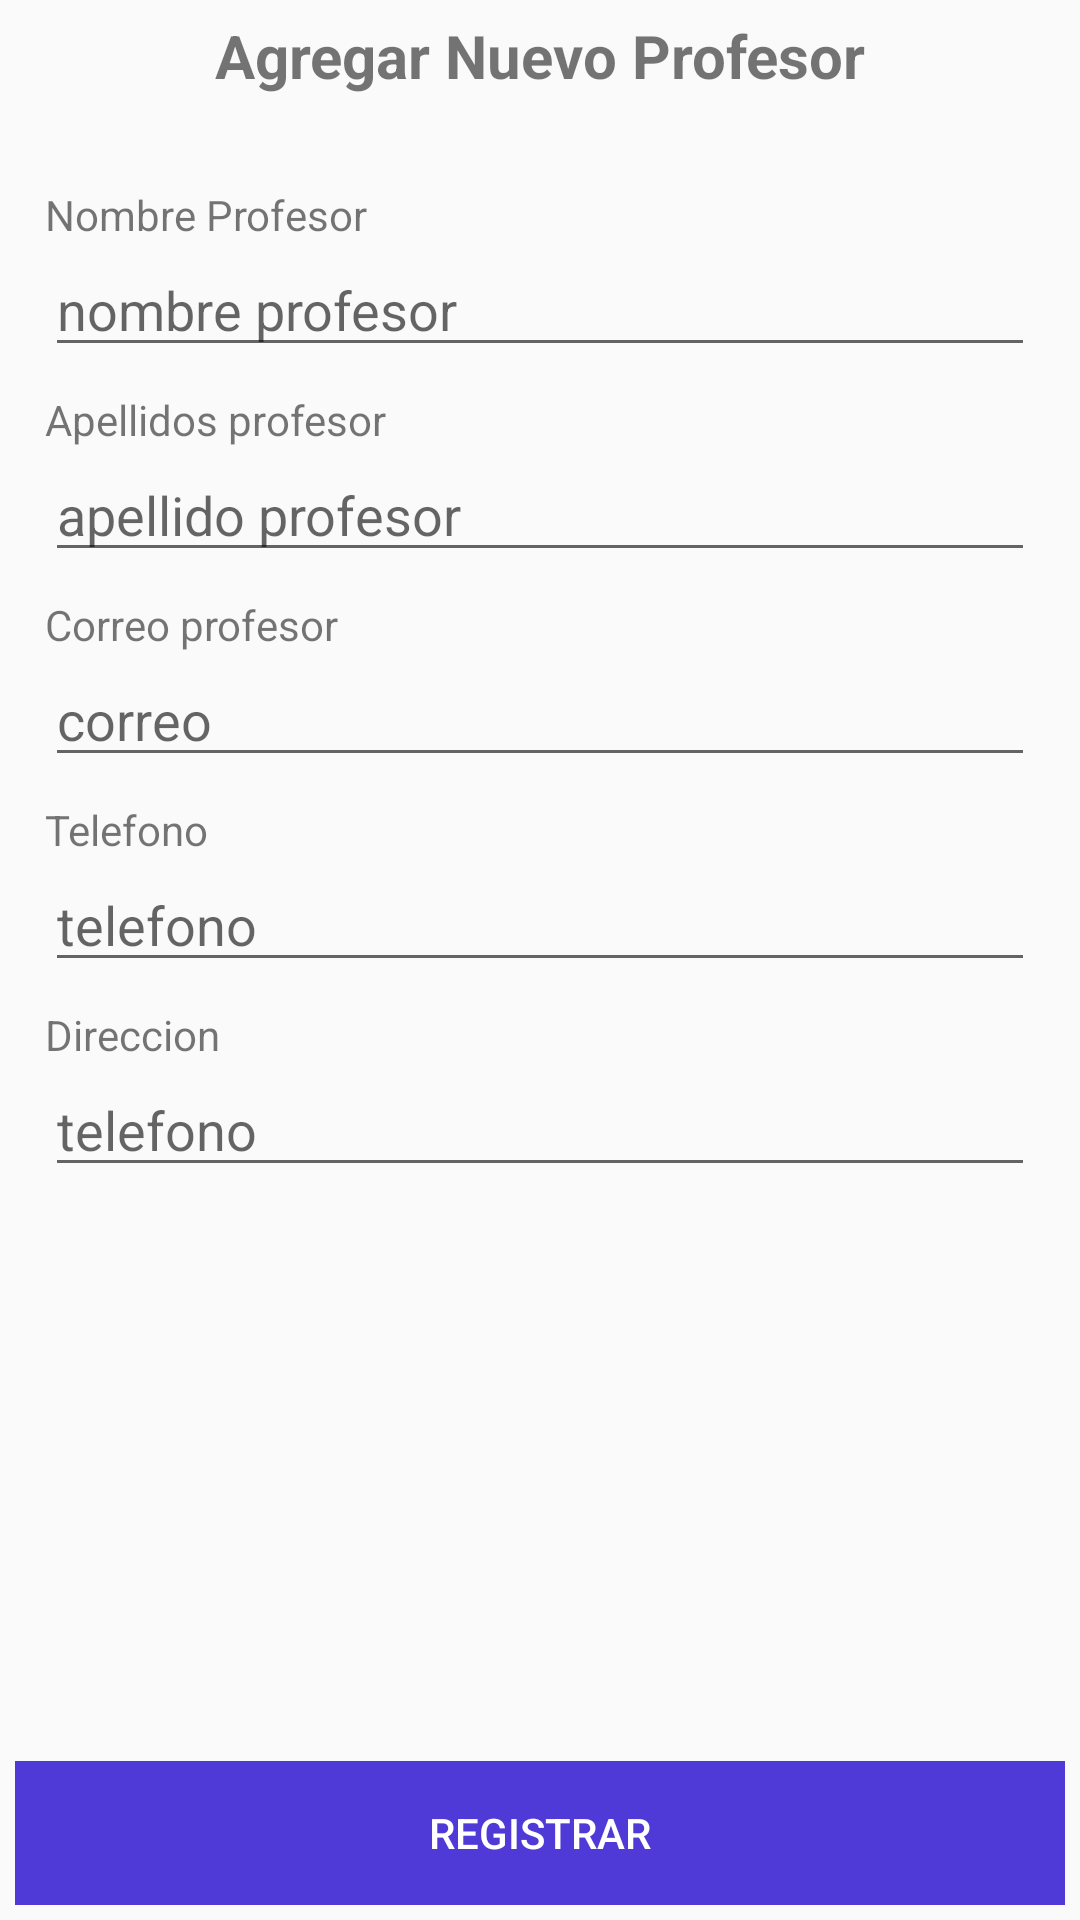

Produce the Android XML layout that renders to this screen, including the resource entries it uses.
<!-- AndroidManifest.xml: application theme AppTheme -->
<!-- res/layout/activity_agregar_profesor.xml -->
<?xml version="1.0" encoding="utf-8"?>
<RelativeLayout
    xmlns:android="http://schemas.android.com/apk/res/android"
    xmlns:app="http://schemas.android.com/apk/res-auto"
    xmlns:tools="http://schemas.android.com/tools"
    android:layout_width="match_parent"
    android:layout_height="match_parent"
    tools:context=".activitis.AgregarProfesor">
    <ScrollView
        android:layout_width="match_parent"
        android:layout_height="wrap_content">

        <LinearLayout
            android:layout_width="match_parent"
            android:layout_height="match_parent"
            android:layout_margin="5dp"
            android:orientation="vertical">

            <LinearLayout
                android:layout_width="match_parent"
                android:layout_height="match_parent"
                android:orientation="vertical"
                android:layout_marginLeft="10dp"
                android:layout_marginRight="10dp"
                android:layout_marginBottom="80dp">
                <TextView

                    android:text="Agregar Nuevo Profesor"
                    android:gravity="center"
                    android:textStyle="bold"
                    android:textSize="20dp"
                    android:layout_width="match_parent"
                    android:layout_height="wrap_content"
                    android:layout_marginBottom="30dp"
                    >

                </TextView>


                <TextView
                    android:id="@+id/text_dummy_hint_username"
                    android:layout_width="match_parent"
                    android:layout_height="wrap_content"
                    android:text="Nombre Profesor"
                    ></TextView>


                <EditText
                    android:id="@+id/idnombresprefesor"
                    android:text=""
                    android:hint="nombre profesor"
                    android:inputType="textCapSentences"
                    android:layout_width="match_parent"
                    android:layout_height="wrap_content">

                </EditText>

                <TextView
                    android:layout_width="match_parent"
                    android:layout_height="wrap_content"
                    android:text="Apellidos profesor"
                    android:layout_marginTop="8dp"/>

                <EditText
                    android:text=""
                    android:hint="apellido profesor"
                    android:id="@+id/idapellidoprofesor"
                    android:layout_width="match_parent"
                    android:layout_height="wrap_content"
                    />

                <TextView
                    android:layout_width="match_parent"
                    android:layout_height="wrap_content"
                    android:text="Correo profesor"
                    android:layout_marginTop="8dp"/>

                <EditText
                    android:hint="correo"
                    android:id="@+id/idedcorreo"

                    android:layout_width="match_parent"
                    android:layout_height="wrap_content"/>
                <TextView
                    android:layout_width="match_parent"
                    android:layout_height="wrap_content"
                    android:text="Telefono"
                    android:layout_marginTop="8dp"/>

                <EditText
                    android:hint="telefono"
                    android:inputType="phone"
                    android:id="@+id/idteleofono"
                    android:layout_width="match_parent"
                    android:layout_height="wrap_content"/>

                <TextView
                    android:layout_width="match_parent"
                    android:layout_height="wrap_content"
                    android:text="Direccion"
                    android:layout_marginTop="8dp"/>

                <EditText
                    android:hint="telefono"
                    android:inputType="phone"
                    android:id="@+id/iddireccion"
                    android:layout_width="match_parent"
                    android:layout_height="wrap_content"/>



            </LinearLayout>

        </LinearLayout>

    </ScrollView>

    <LinearLayout
        android:layout_width="match_parent"
        android:layout_margin="5dp"
        android:layout_height="wrap_content"
        android:layout_alignParentBottom="true"
        android:layout_alignParentStart="true">
        <Button
            android:id="@+id/idbotonregistaprofe"
            android:text="Registrar"
            android:layout_width="match_parent"
            android:background="@color/bgAzul"
            android:textColor="@color/white"
            android:layout_height="wrap_content">

        </Button>

    </LinearLayout>

</RelativeLayout>
<!-- resources referenced by this layout -->
<resources>
  <color name="bgAzul">#503AD7</color>
  <color name="white">#ffffff</color>
  <style name="AppTheme" parent="Theme.AppCompat.Light.DarkActionBar">
          
          <item name="colorPrimary">@color/colorPrimary</item>
          <item name="colorPrimaryDark">@color/colorPrimaryDark</item>
          <item name="colorAccent">@color/colorAccent</item>
      </style>
  <color name="colorPrimary">#008577</color>
  <color name="colorPrimaryDark">#00574B</color>
  <color name="colorAccent">#D81B60</color>
</resources>
